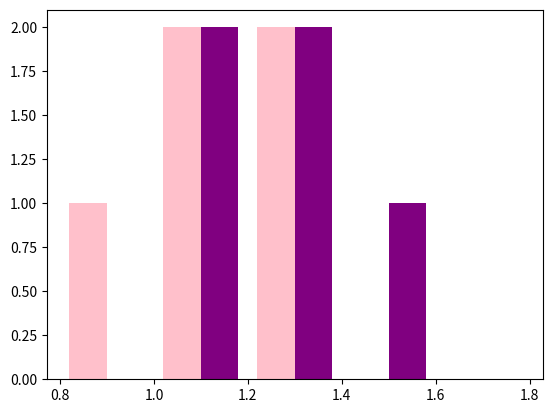

Source code (Python): (Note: this script raises an exception after producing the figure.)
import numpy as np                   # numpy does math
import matplotlib.pyplot as plt      # pyplot makes plots

# you can change the measurements and histogram properties
# keep the same format (e.g., brackets and commas) to avoid errors

sample_a = [1.2, 1.3, 1.1, 0.9, 1.4]               # some measurements from sample A
sample_b = [1.3, 1.1, 1.4, 1.5, 1.2]               # some measurements from trial B to compare
plt.hist((sample_a, sample_b), bins=5, range=[0.8,1.8], color=('pink','purple'));   # makes a histogram

a_mean = np.mean(sample_a)   # calculates the mean of sample a, saves it as a variable names "a_mean"
a_mean                       # displays the mean value you just calculated

# try adding code here to find the mean of sample b
# copy and paste are a programmers best friends, but rename your variables


a_stdev = np.std(sample_a)      # finds the standard deviation
a_stdev

# try that again for sample b's standard deviation


a_count = len(sample_a)      # "a_count" is now a variable with the number of observations in sample a
a_count

# now count the observations in sample b


# finding standard uncertainty
a_stunc = a_stdev / np.sqrt(a_count)       # python can do algebra
a_stunc

# how about sample b's standard uncertainty?


# t' statistic
# for the code below to work, you'll need to have done the calculations for sample b above, too
t_prime = (a_mean - b_mean) / np.sqrt(a_stunc**2 + b_stunc**2)
t_prime